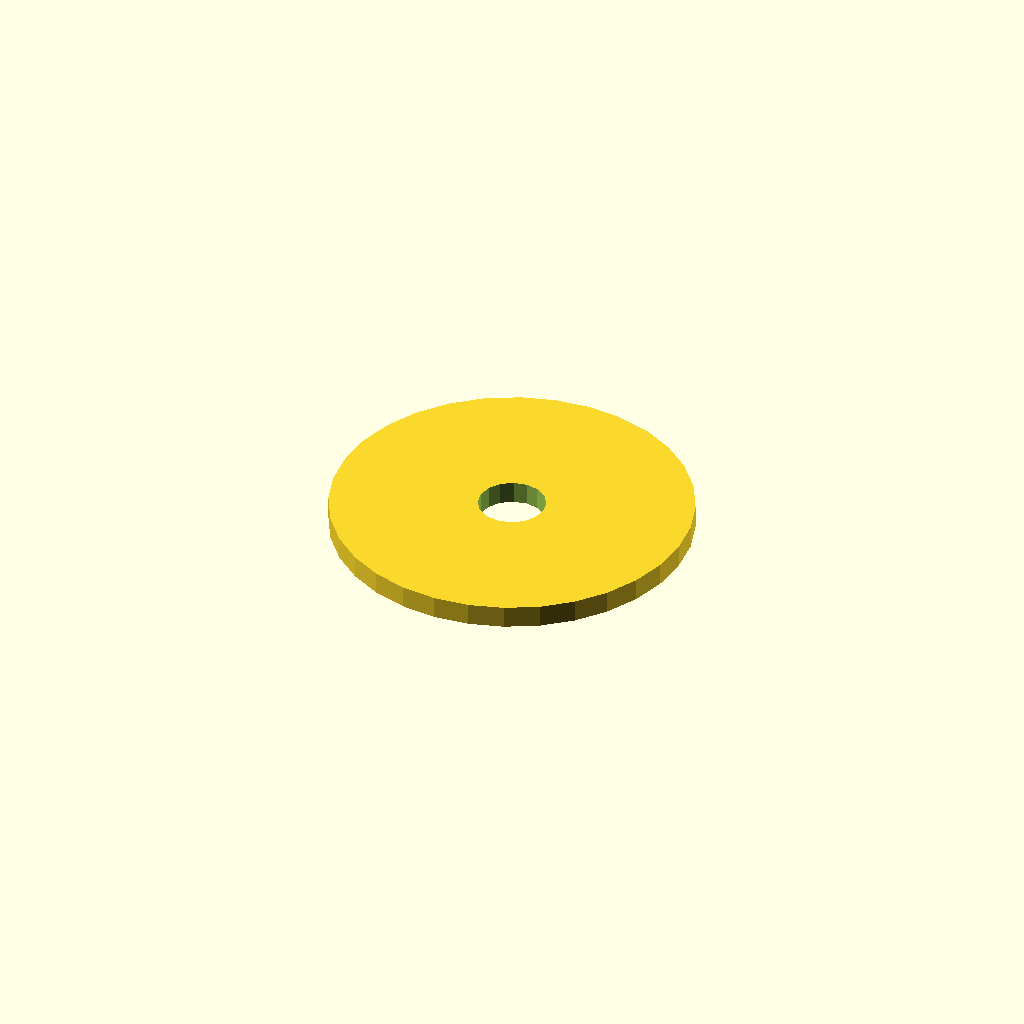
Cell 1: rendered with the file's own defaults.
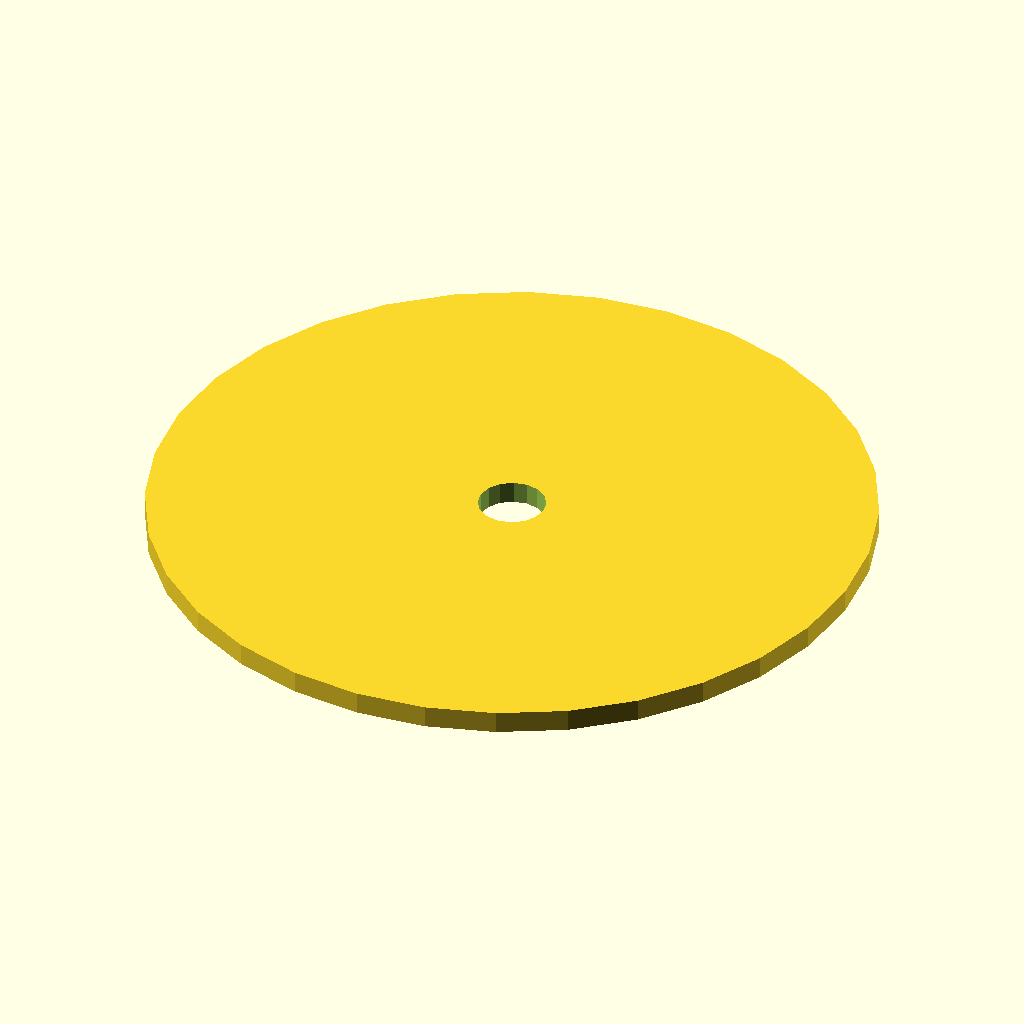
Cell 2: Pad_Dia = 16 (everything else at default).
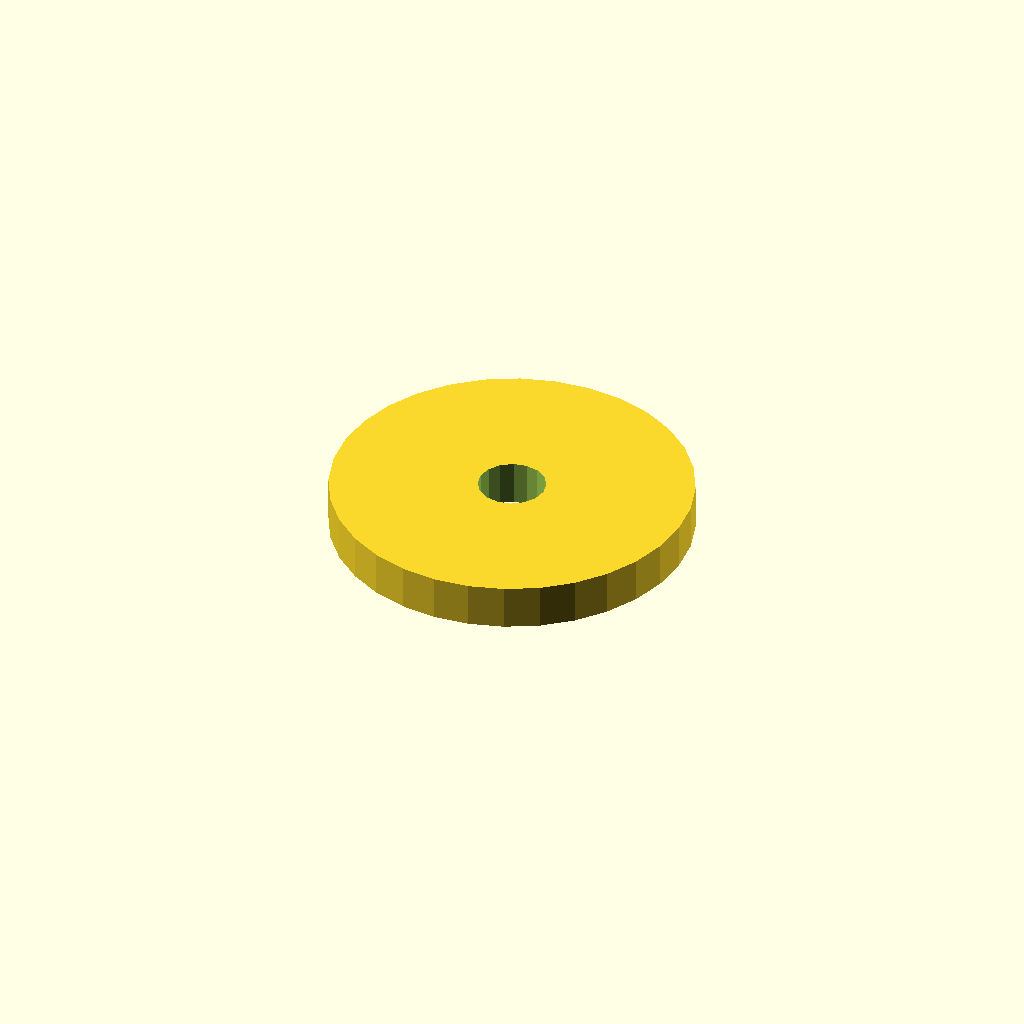
Cell 3 — Pad_T set to 1, the other parameters unchanged.
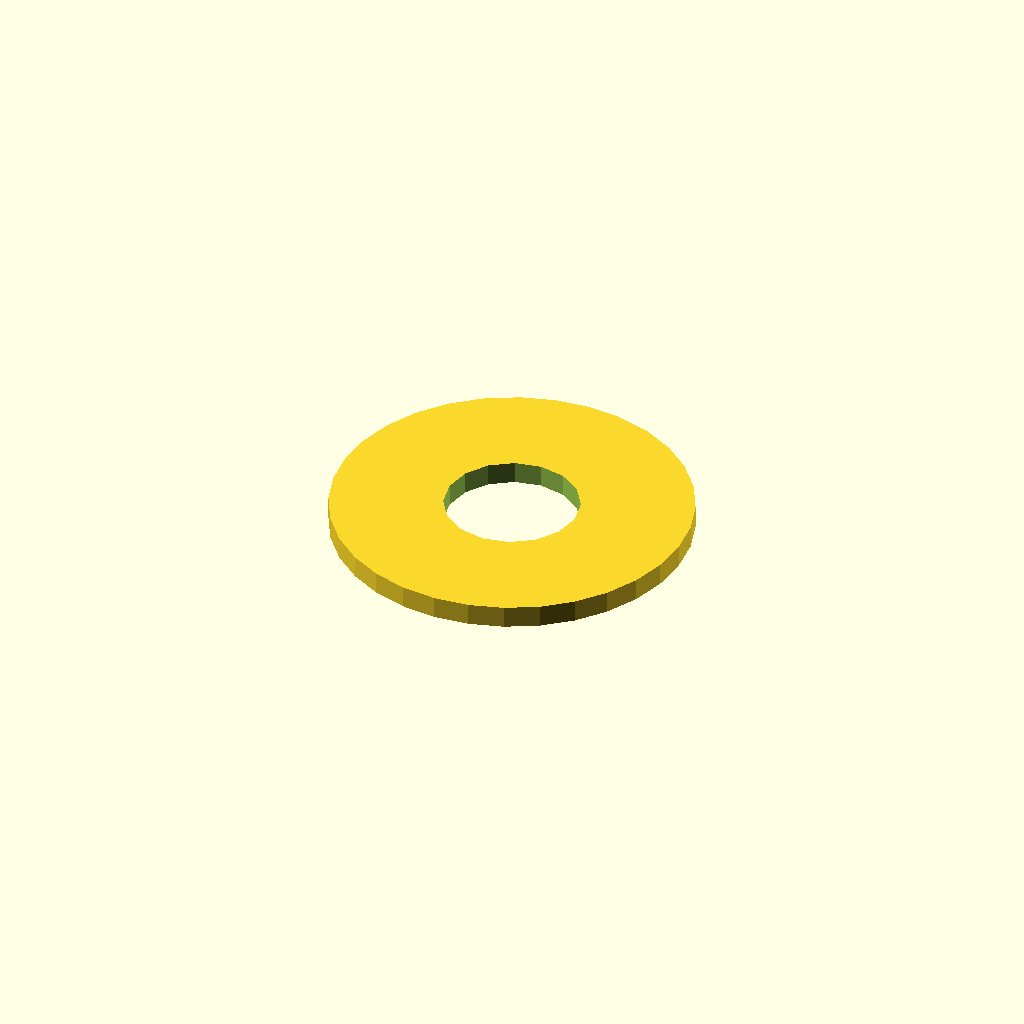
Cell 4: Pilot_D = 3 (everything else at default).
One fixed orthographic camera (rotation 55°, 0°, 25°; colour scheme Cornfield) for every cell.
Source of the model, 3d/_archive/scad/nodebase/interior/landing_pads.scad:
// ==========================================
// Xentient Interior — Landing Pads (Path B Glue Targets)
// Printed discs glued onto inner wall for M3 standoff placement
// ==========================================
// Print count: 4 (Zone B master board corners)
// Glue position: (±57, ±37) at Z=20 on inner cavity wall
// Adhesive: cyanoacrylate, scuff pad back + wall before gluing
// After gluing: scuff pad face, glue M3 standoff on top
// Per Framework §7: 8mm diameter × 0.5mm raised pads
// Units: mm

$fn = 32;

Pad_Dia    = 8.0;      // Landing pad diameter
Pad_T      = 0.5;     // Pad thickness (thin, just provides flat glue surface)
Pilot_D    = 1.5;     // Center pilot hole (marks exact standoff position)

module landing_pad() {
    difference() {
        cylinder(h=Pad_T, d=Pad_Dia, $fn=32);
        // Center pilot (drill guide for precise M3 positioning)
        translate([0, 0, -0.1])
            cylinder(h=Pad_T + 0.2, d=Pilot_D, $fn=16);
    }
}

// Render single pad (print 4 for Zone B)
landing_pad();
Parameter table extracted from the source (name, type, default, range or options):
Pad_Dia: number, default 8
Pad_T: number, default 0.5
Pilot_D: number, default 1.5
